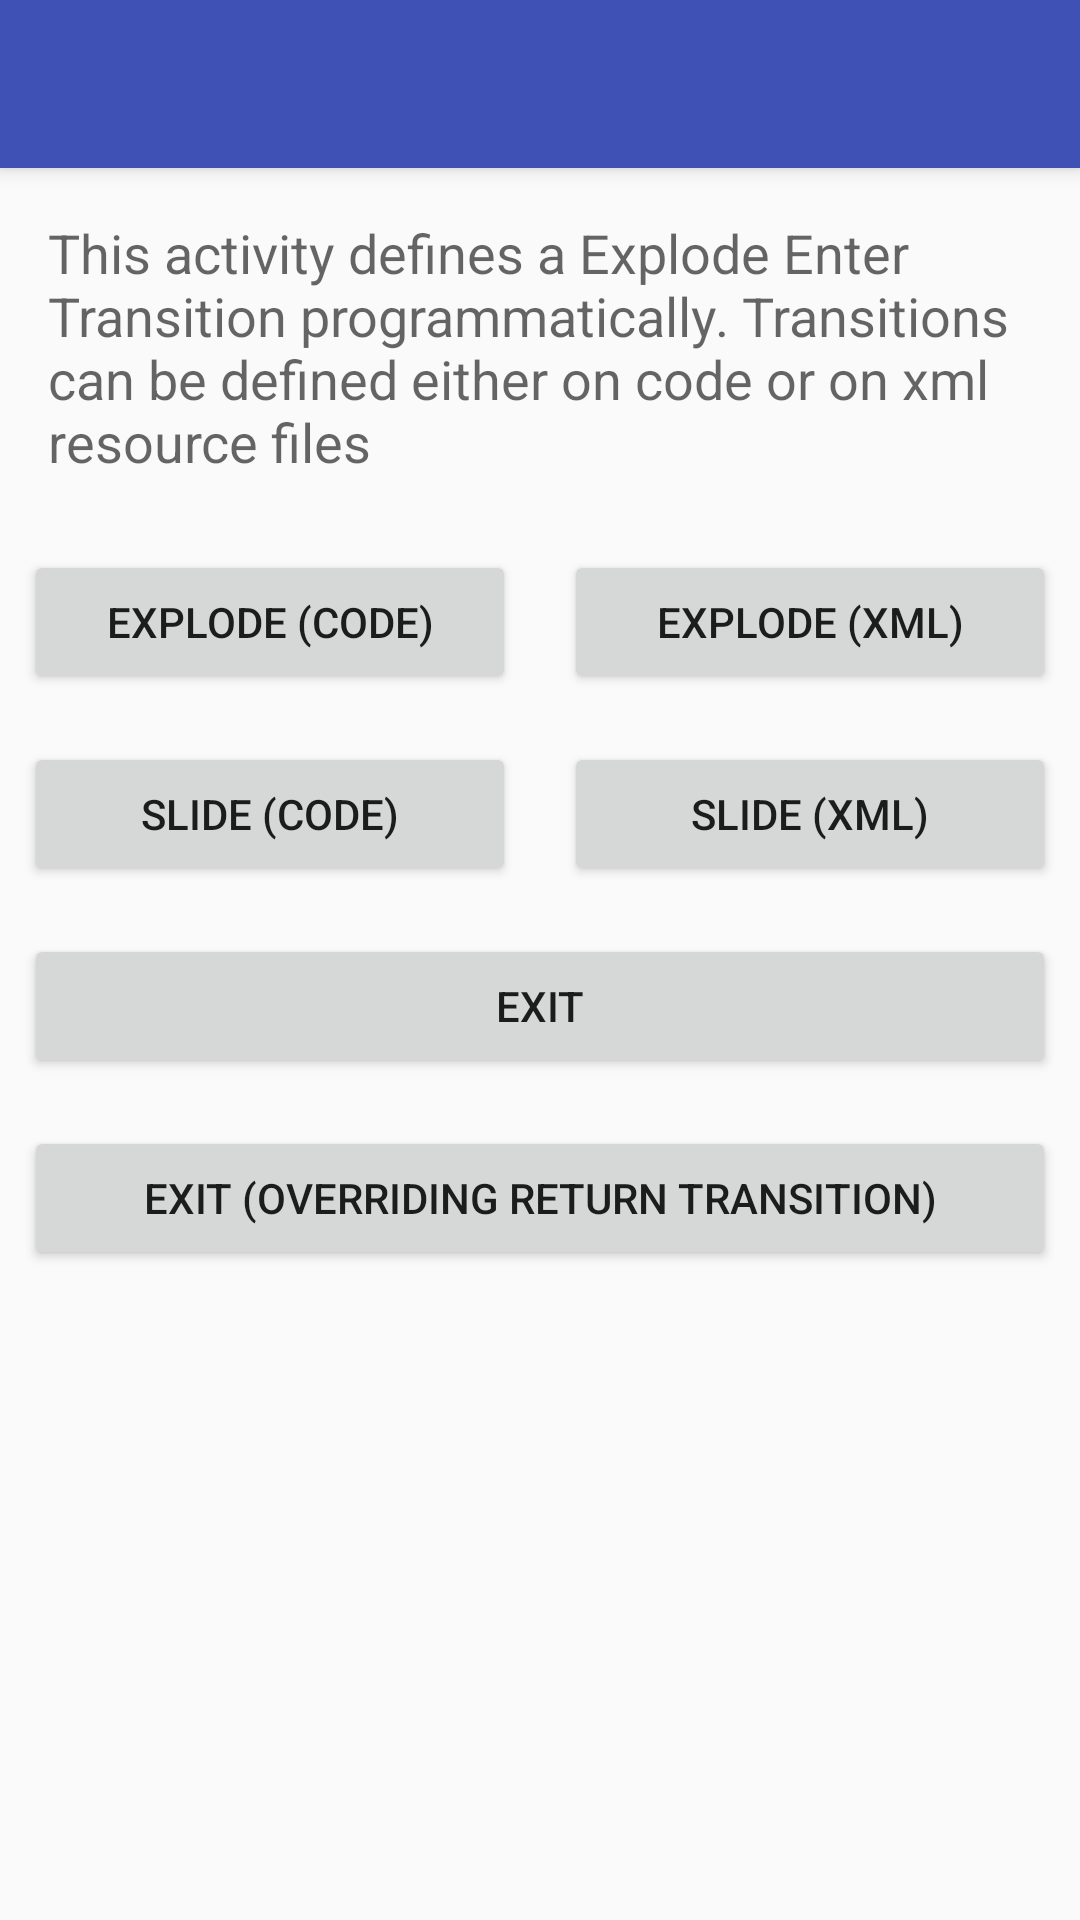

Reconstruct the res/layout file that produces this screen, plus the resources it refers to.
<!-- AndroidManifest.xml: application theme AppTheme -->
<!-- res/layout/activity_transition1.xml -->
<?xml version="1.0" encoding="utf-8"?>
<LinearLayout xmlns:android="http://schemas.android.com/apk/res/android"
    android:orientation="vertical" android:layout_width="match_parent"
    android:layout_height="match_parent"
    android:gravity="center_horizontal">

    <android.support.v7.widget.Toolbar
        android:id="@+id/material_animation_toolbar"
        style="@style/MaterialAnimations.TextAppearance.Title"
        android:layout_width="match_parent"
        android:layout_height="?android:attr/actionBarSize"
        android:background="?android:colorPrimary"
        android:elevation="@dimen/elevation_header">

        <TextView
            android:id="@+id/title"
            style="@style/MaterialAnimations.TextAppearance.Title.Inverse"
            android:layout_width="wrap_content"
            android:layout_height="wrap_content"
            android:layout_gravity="center_vertical|start"/>

    </android.support.v7.widget.Toolbar>

    <TextView
        style="@style/MaterialAnimations.Text.Body"
        android:text="This activity defines a Explode Enter Transition programmatically. Transitions can be defined either on code or on xml resource files" />


    <LinearLayout
        android:layout_width="match_parent"
        android:layout_height="wrap_content"
        android:orientation="horizontal">

        <Button
            android:id="@+id/sample1_button1"
            style="@style/MaterialAnimations.Button"
            android:layout_weight="1"
            android:text="Explode (Code)" />

        <Button
            android:id="@+id/sample1_button2"
            style="@style/MaterialAnimations.Button"
            android:layout_weight="1"
            android:text="Explode (XML)" />

    </LinearLayout>

    <LinearLayout
        android:layout_width="match_parent"
        android:layout_height="wrap_content"

        android:orientation="horizontal">

        <Button
            android:id="@+id/sample1_button3"
            style="@style/MaterialAnimations.Button"
            android:layout_weight="1"
            android:text="Slide (Code)" />

        <Button
            android:id="@+id/sample1_button4"
            style="@style/MaterialAnimations.Button"
            android:layout_weight="1"
            android:text="Slide (XML)" />
    </LinearLayout>

    <Button
        android:id="@+id/sample1_button6"
        style="@style/MaterialAnimations.Button"
        android:text="Exit" />

    <Button
        android:id="@+id/sample1_button5"
        style="@style/MaterialAnimations.Button"
        android:text="Exit (overriding return transition)" />
</LinearLayout>
<!-- resources referenced by this layout -->
<resources>
  <dimen name="elevation_header">4dp</dimen>
  <style name="MaterialAnimations.Button" parent="Base.Widget.AppCompat.Button">
          <item name="android:layout_width">match_parent</item>
          <item name="android:layout_height">wrap_content</item>
          <item name="android:layout_margin">@dimen/spacing_normal</item>
      </style>
  <style name="MaterialAnimations.Text.Body" parent="Base.TextAppearance.AppCompat.Medium">
          <item name="android:layout_width">wrap_content</item>
          <item name="android:layout_height">wrap_content</item>
          <item name="android:layout_margin">@dimen/spacing_normal</item>
          <item name="android:padding">@dimen/spacing_normal</item>
      </style>
  <style name="MaterialAnimations.TextAppearance.Title" parent="android:TextAppearance.Material.Title">
          <item name="android:textColor">?android:textColorPrimary</item>
      </style>
  <style name="MaterialAnimations.TextAppearance.Title.Inverse" parent="android:TextAppearance.Material.Title">
          <item name="android:textColor">?android:textColorPrimaryInverse</item>
      </style>
  <style name="AppTheme" parent="Theme.AppCompat.Light.DarkActionBar">
          
          <item name="colorPrimary">@color/colorPrimary</item>
          <item name="colorPrimaryDark">@color/colorPrimaryDark</item>
          <item name="colorAccent">@color/colorAccent</item>
      </style>
  <dimen name="spacing_normal">8dp</dimen>
  <color name="colorPrimary">#3F51B5</color>
  <color name="colorPrimaryDark">#303F9F</color>
  <color name="colorAccent">#FF4081</color>
</resources>
